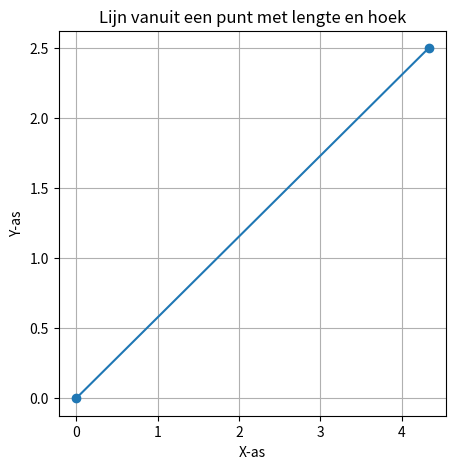

Write Python code to recreate this figure.
# In dit script wordt eerst het eindpunt van de lijn berekend met behulp van de trigonometrische functies np.cos() en np.sin() voor de x- en y-coördinaten van het eindpunt, respectievelijk. Vervolgens wordt een rechte lijn getekend tussen het beginpunt en het eindpunt met behulp van de plot-functie. De grid()-functie wordt gebruikt om een raster in de grafiek weer te geven.

import matplotlib.pyplot as plt
import numpy as np

# Gegevens voor de lijn
start_punt = [0, 0]  # Beginpunt van de lijn
lengte = 5  # Lengte van de lijn
hoek_graden = 30  # Hoek in graden

# Converteer de hoek naar radialen
hoek_rad = np.radians(hoek_graden)

# Bereken eindpunt van de lijn
end_punt = [start_punt[0] + lengte * np.cos(hoek_rad), start_punt[1] + lengte * np.sin(hoek_rad)]

# Teken de lijn
plt.figure(figsize=(5, 5))
plt.plot([start_punt[0], end_punt[0]], [start_punt[1], end_punt[1]], marker='o')
plt.xlabel('X-as')
plt.ylabel('Y-as')
plt.title('Lijn vanuit een punt met lengte en hoek')
plt.grid()

plt.show()
